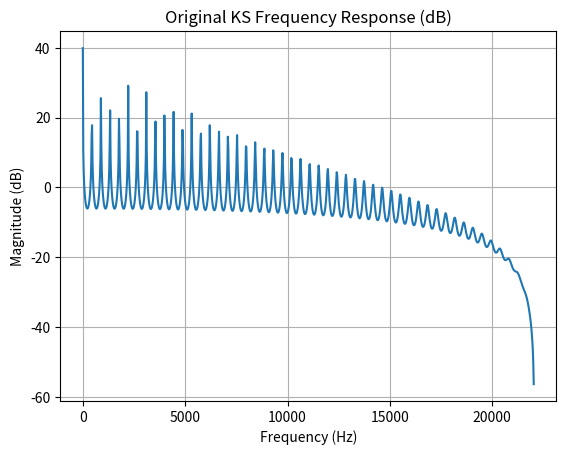
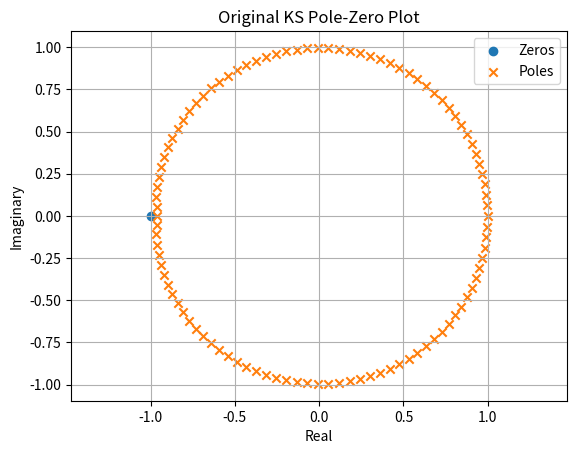
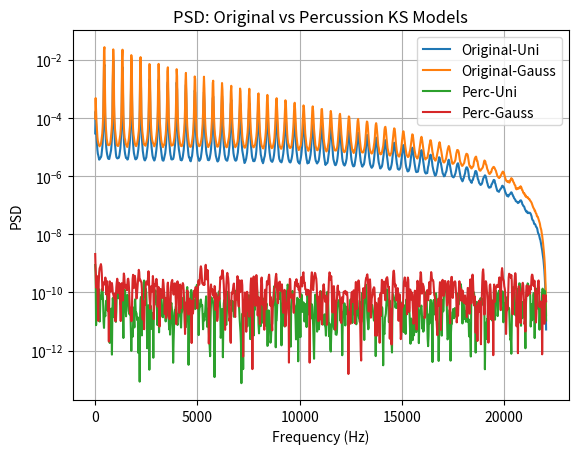
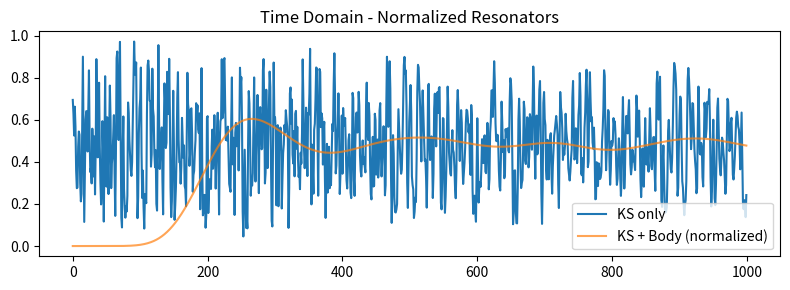
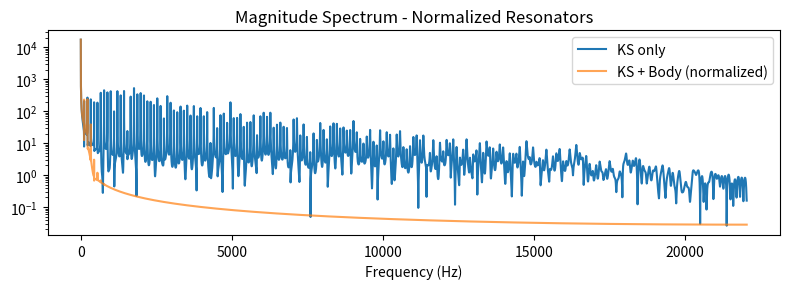

The script that saved these images, in order:
#!/usr/bin/env python3
"""
Combined Karplus-Strong synthesis, analysis, and noise-response comparison for original and percussion models.

Dependencies:
  - numpy
  - scipy (signal, io.wavfile)
  - matplotlib
Usage:
  python karplus_strong_full.py

Sections:
 1) Karplus-Strong synthesis (string, percussion, harp arpeggio)
 2) Filter analysis (frequency response & pole-zero of original model)
 3) Noise response: compare uniform vs. Gaussian noise through both original and percussion KS models
 4) Save audio outputs
"""

# Hola test
import numpy as np
import scipy.signal as signal
import scipy.io.wavfile as wavfile
import matplotlib.pyplot as plt
import os

# --------------------------
# Karplus-Strong Functions
# --------------------------

# Punto 1: Modelo tiempo invariante y variante (Karplus Strong)
###########################################################################
def karplus_strong(freq, duration, fs=44100, R=0.99, uniform=True):
    L = int(fs/freq - 0.5)
    N = int(duration * fs)
    if N <= 0:
        return np.zeros(0)
    # generate initial noise of length L
    noise = (np.random.uniform if uniform else np.random.normal)(size=L)
    y = np.zeros(N)

    # only seed the first min(L, N) samples
    M = min(L, N)
    y[:M] = noise[:M]
    # optionally pre-filter that seed
    for n in range(1, M):
        y[n] = 0.5*(noise[n] + noise[n-1])

    # only run the main loop when L < N
    if L < N:
        for n in range(L, N):
            y[n] = R * 0.5 * (y[n - L] + y[n - L - 1])

    return y

def karplus_strong_percussion(freq, duration, b, fs=44100, R=0.99, uniform=True):
    """Percussion KS: random ±1 sign in feedback with probability b of +1."""
    # 1) Delay length
    L = int(fs / freq - 0.5)
    # 2) Output length
    N = int(duration * fs)
    # 3) Initial excitation
    if uniform:
        noise = np.random.uniform(-1, 1, size=L)
    else:
        noise = np.random.normal(0, 0.8, size=L)
    # 4) Output buffer
    y = np.zeros(N)
    # 5) Seed the buffer (pre-filter noise if desired)
    y[:L] = noise
    y[0] = noise[0]
    for n in range(1, L):
        y[n] = 0.5 * (noise[n] + noise[n-1])

    # 6) Main loop — FEEDBACK with a fresh random sign each sample
    for n in range(L, N):
        # Recompute sign *inside* the loop, with correct probability
        sign = 1 if np.random.rand() < b else -1
        y[n] = sign * R * 0.5 * (y[n - L] + y[n - L - 1])

    return y
##########################################################################################

# Funciones de Analisis y graficación
##########################################################################################
def generate_arpa_arpeggio(freqs, note_duration, fs=44100, R=0.98, unif=True):
    N_note = int(note_duration * fs)
    total = N_note * len(freqs)
    y = np.zeros(total)
    for i, f in enumerate(freqs):
        y_note = karplus_strong_percussion(f, note_duration, 0, fs, R=R, uniform=unif)
        y[i * N_note:(i + 1) * N_note] += y_note
    return y / np.max(np.abs(y))

# --------------------------
# Filter Analysis
# --------------------------
def compute_transfer(R, L):
    b = np.zeros(L+2)
    b[L] = 0.5 * R
    b[L+1] = 0.5 * R
    a = np.zeros(L+2)
    a[0] = 1.0
    a[L] = -0.5 * R
    a[L+1] = -0.5 * R
    return b, a

# --------------------------
# Noise Response Analysis
# --------------------------
def noise_response_original(b, a, fs, N=500000):
    uni = np.random.uniform(-1, 1, size=N)
    gauss = np.random.normal(0, 1, size=N)
    y_u = signal.lfilter(b, a, uni)
    y_g = signal.lfilter(b, a, gauss)
    f_u, P_u = signal.welch(y_u, fs=fs, nperseg=2048)
    f_g, P_g = signal.welch(y_g, fs=fs, nperseg=2048)
    return f_u, P_u, f_g, P_g

def noise_response_percussion(freq, fs, b_prob, N=500000):
    # Treat noise as initial buffer and iterate
    L = int(fs / freq - 0.5)
    uni = np.random.uniform(-1, 1, size=N)
    gauss = np.random.normal(0, 1, size=N)
    def run_perc(input_noise):
        buf = input_noise[:L].copy()
        out = np.zeros(N)
        for n in range(N):
            out[n] = buf[n % L]
            sign = 1 if np.random.rand() < b_prob else -1
            avg = 0.5 * (buf[n % L] + buf[(n - 1) % L])
            buf[n % L] = sign * avg
        return out
    y_u = run_perc(uni)
    y_g = run_perc(gauss)
    f_u, P_u = signal.welch(y_u, fs=fs, nperseg=2048)
    f_g, P_g = signal.welch(y_g, fs=fs, nperseg=2048)
    return f_u, P_u, f_g, P_g
##########################################################################################

if __name__ == '__main__':
# Punto 2: Analisis de Comportamiento con distintos tipos de ruido
###########################################################################################
    fs = 44100
    duration = 2.0
    string_freq = 440.0
    perc_freq = 440.0
    arpa_notes = [261.63, 329.63, 392.00, 523.25]
    R = 0.99
    b_prob = 0.5

    # Generación de Strings "Sonoros"
    y_string = karplus_strong(string_freq, duration, fs, R)
    y_string_normal = karplus_strong(string_freq, duration, fs, R, uniform=False)

    y_string_percussion = karplus_strong_percussion(string_freq, duration,1, fs=fs, R=0.99)
    y_string_percussion_normal = karplus_strong_percussion(string_freq, duration,1, fs=fs, R=0.99, uniform=False)

    y_perc = karplus_strong_percussion(perc_freq, duration, 0.5, fs=fs, R=0.99)
    y_perc_normal = karplus_strong_percussion(perc_freq, duration, 0.5, fs=fs, R=0.99, uniform=False)

    y_arpa = generate_arpa_arpeggio(arpa_notes, note_duration=0.5, fs=fs, R=0.99)
    y_arpa_normal = generate_arpa_arpeggio(arpa_notes, note_duration=0.5, fs=fs, R=0.99, unif=False)

    # Guardar Audio Generado
    def to_int16(x):
        return (x / np.max(np.abs(x)) * 32767).astype(np.int16)
    os.makedirs('output', exist_ok=True)
    os.makedirs('output/uniform', exist_ok=True)
    os.makedirs('output/normal', exist_ok=True)

    wavfile.write('output/uniform/string.wav', fs, to_int16(y_string_percussion))
    wavfile.write('output/uniform/percussion.wav', fs, to_int16(y_perc))
    wavfile.write('output/uniform/harp_arpeggio.wav', fs, to_int16(y_arpa))

    wavfile.write('output/normal/string_normal.wav', fs, to_int16(y_string_percussion_normal))
    wavfile.write('output/normal/percussion_normal.wav', fs, to_int16(y_perc_normal))
    wavfile.write('output/normal/harp_arpeggio_normal.wav', fs, to_int16(y_arpa_normal))
###################################################################################################


    # Punto 3: Mapeo de Polos y ceros asociado al filtro tiempo invariante
    ###############################################################################################
    L = int(fs / string_freq - 0.5)
    b, a = compute_transfer(R, L)
    w, h = signal.freqz(b, a, worN=1024, fs=fs)
    plt.figure()
    plt.plot(w, 20 * np.log10(np.abs(h)))
    plt.title('Original KS Frequency Response (dB)')
    plt.xlabel('Frequency (Hz)')
    plt.ylabel('Magnitude (dB)')
    plt.grid(True)
    plt.show()
    zeros = np.roots(b)
    poles = np.roots(a)
    plt.figure()
    plt.scatter(np.real(zeros), np.imag(zeros), marker='o', label='Zeros')
    plt.scatter(np.real(poles), np.imag(poles), marker='x', label='Poles')
    plt.title('Original KS Pole-Zero Plot')
    plt.xlabel('Real')
    plt.ylabel('Imaginary')
    plt.legend()
    plt.axis('equal')
    plt.grid(True)
    plt.show()

    # Bonus de Punto 2: Comparacion de Respuesta al input de sonido
    f_u_o, P_u_o, f_g_o, P_g_o = noise_response_original(b, a, fs)
    f_u_p, P_u_p, f_g_p, P_g_p = noise_response_percussion(perc_freq, fs, b_prob)

    plt.figure()
    plt.semilogy(f_u_o, P_u_o, label='Original-Uni')
    plt.semilogy(f_g_o, P_g_o, label='Original-Gauss')
    plt.semilogy(f_u_p, P_u_p, label='Perc-Uni')
    plt.semilogy(f_g_p, P_g_p, label='Perc-Gauss')
    plt.title('PSD: Original vs Percussion KS Models')
    plt.xlabel('Frequency (Hz)')
    plt.ylabel('PSD')
    plt.legend()
    plt.grid(True)
    plt.show()
#####################################################################################

# Punto 5: Modelado de caja acustica de una guitarra
    from scipy.signal import sosfilt, zpk2sos

    def design_modal_resonator(fs, modes):
        sos = []
        for f0, r in modes:
            theta = 2 * np.pi * f0 / fs
            # poles
            p = [r * np.exp(1j * theta), r * np.exp(-1j * theta)]
            # zeros at origin (two)
            z = [0, 0]
            # compute k to normalize peak gain to 1
            k = 1 - 2 * r * np.cos(theta) + r**2
            sos_mode = zpk2sos(z, p, k)
            sos.append(sos_mode)
        return np.vstack(sos)

    def apply_guitar_body(y, fs):
        modes = [
            (82,  0.98),
            (145, 0.985),
            (230, 0.99),
            (315, 0.985),
            (460, 0.98),
            (620, 0.975)
        ]
        sos = design_modal_resonator(fs, modes)
        return sosfilt(sos, y)

    # Generate signals
    fs = 44100
    y_ks = karplus_strong(freq=110, duration=2.0, fs=fs)
    y_body = apply_guitar_body(y_ks, fs)

    # Plot time domain
    plt.figure(figsize=(8, 3))
    plt.plot(y_ks[:1000], label='KS only')
    plt.plot(y_body[:1000], label='KS + Body (normalized)', alpha=0.7)
    plt.title('Time Domain - Normalized Resonators')
    plt.legend()
    plt.tight_layout()
    plt.show()

    # Plot magnitude spectrum
    Yks = np.abs(np.fft.rfft(y_ks))
    Ybody = np.abs(np.fft.rfft(y_body))
    f = np.fft.rfftfreq(len(y_ks), 1/fs)

    plt.figure(figsize=(8, 3))
    plt.semilogy(f, Yks+1e-6, label='KS only')
    plt.semilogy(f, Ybody+1e-6, label='KS + Body (normalized)', alpha=0.7)
    plt.title('Magnitude Spectrum - Normalized Resonators')
    plt.xlabel('Frequency (Hz)')
    plt.legend()
    plt.tight_layout()
    plt.show()
#############################################################################

# Section 5: Disadvantages and Limitations
# - Frequency quantization: since the delay-line length L must be an integer, only frequencies equal to fs/(L+Δ) can be synthesized exactly, leading to pitch inaccuracies especially at high registers.
# - Limited harmonic control: the basic KS model produces perfectly harmonic overtones; it cannot simulate inharmonic instruments (e.g., bells, drums) without extra filtering or dispersion.
# - Decay envelope rigidity: the loop-gain R fixes the overall decay time; independent control of attack and sustain requires additional envelopes.
# - Low-frequency challenges: for very low notes (e.g., below A2), the required buffer length grows large, increasing memory use and startup noise.
# - High-frequency constraints: at high pitches (e.g., above A5), the buffer becomes very short (few samples), producing coarse timbres and potential aliasing.
# - Physical realism limits: it omits detailed modeling of string stiffness, body resonance, and damping curves present in real instruments.
# Recommended use: optimal in mid-range octaves (around A2–A5) where buffer lengths and harmonic richness balance artifact minimization.

